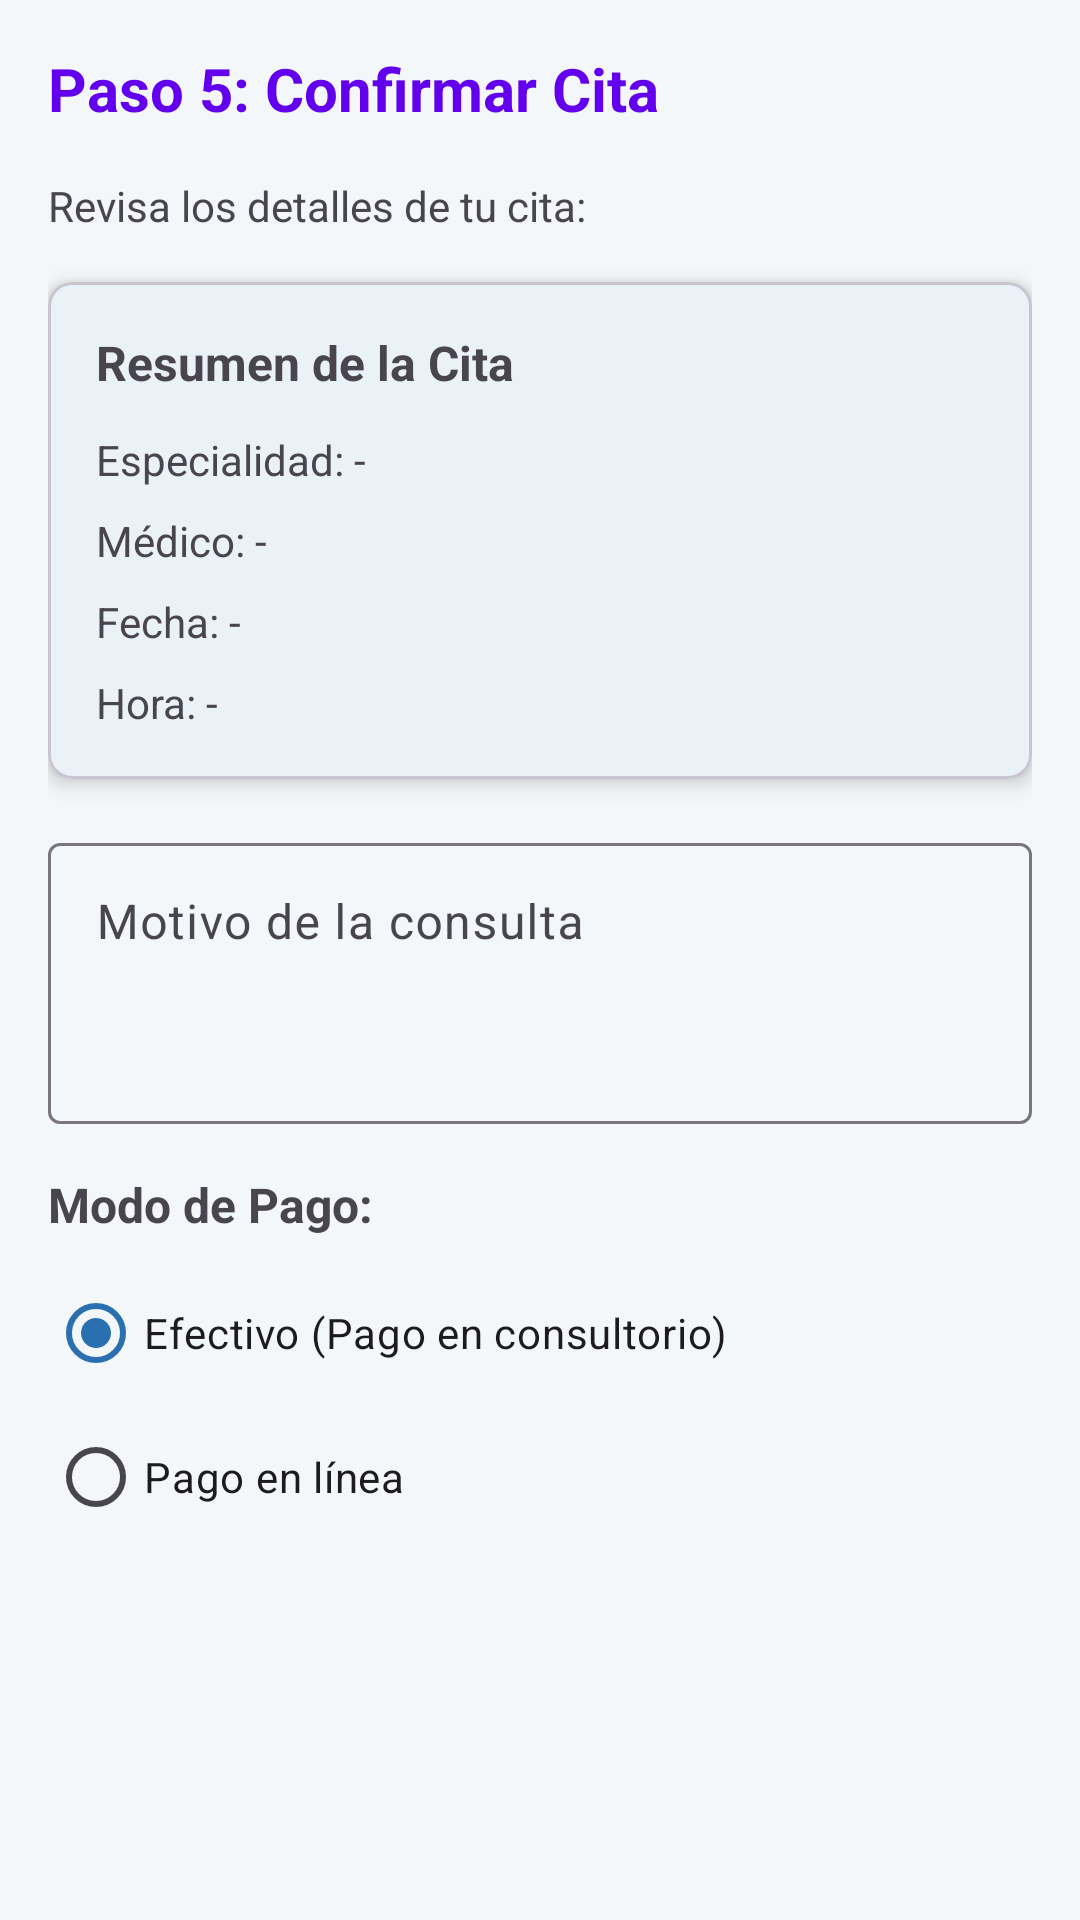

Produce the Android XML layout that renders to this screen, including the resource entries it uses.
<!-- AndroidManifest.xml: application theme Theme.SmartFlow -->
<!-- res/layout/step_5_confirmar.xml -->
<?xml version="1.0" encoding="utf-8"?>
<ScrollView xmlns:android="http://schemas.android.com/apk/res/android"
    xmlns:app="http://schemas.android.com/apk/res-auto"
    android:layout_width="match_parent"
    android:layout_height="match_parent"
    android:padding="16dp">

    <LinearLayout
        android:layout_width="match_parent"
        android:layout_height="wrap_content"
        android:orientation="vertical">

        <TextView
            android:layout_width="match_parent"
            android:layout_height="wrap_content"
            android:text="Paso 5: Confirmar Cita"
            android:textSize="20sp"
            android:textStyle="bold"
            android:textColor="@color/purple_500"
            android:layout_marginBottom="16dp" />

        <TextView
            android:layout_width="match_parent"
            android:layout_height="wrap_content"
            android:text="Revisa los detalles de tu cita:"
            android:textSize="14sp"
            android:layout_marginBottom="16dp" />

        <com.google.android.material.card.MaterialCardView
            android:layout_width="match_parent"
            android:layout_height="wrap_content"
            android:layout_marginBottom="16dp"
            app:cardElevation="4dp"
            app:cardCornerRadius="8dp">

            <LinearLayout
                android:layout_width="match_parent"
                android:layout_height="wrap_content"
                android:orientation="vertical"
                android:padding="16dp">

                <TextView
                    android:layout_width="match_parent"
                    android:layout_height="wrap_content"
                    android:text="Resumen de la Cita"
                    android:textSize="16sp"
                    android:textStyle="bold"
                    android:layout_marginBottom="12dp" />

                <TextView
                    android:id="@+id/tv_resumen_especialidad"
                    android:layout_width="match_parent"
                    android:layout_height="wrap_content"
                    android:text="Especialidad: -"
                    android:textSize="14sp"
                    android:layout_marginBottom="8dp" />

                <TextView
                    android:id="@+id/tv_resumen_medico"
                    android:layout_width="match_parent"
                    android:layout_height="wrap_content"
                    android:text="Médico: -"
                    android:textSize="14sp"
                    android:layout_marginBottom="8dp" />

                <TextView
                    android:id="@+id/tv_resumen_fecha"
                    android:layout_width="match_parent"
                    android:layout_height="wrap_content"
                    android:text="Fecha: -"
                    android:textSize="14sp"
                    android:layout_marginBottom="8dp" />

                <TextView
                    android:id="@+id/tv_resumen_hora"
                    android:layout_width="match_parent"
                    android:layout_height="wrap_content"
                    android:text="Hora: -"
                    android:textSize="14sp" />

            </LinearLayout>

        </com.google.android.material.card.MaterialCardView>

        <com.google.android.material.textfield.TextInputLayout
            android:layout_width="match_parent"
            android:layout_height="wrap_content"
            android:layout_marginBottom="16dp"
            android:hint="Motivo de la consulta">

            <com.google.android.material.textfield.TextInputEditText
                android:id="@+id/et_motivo"
                android:layout_width="match_parent"
                android:layout_height="wrap_content"
                android:inputType="textMultiLine"
                android:lines="3"
                android:gravity="top" />

        </com.google.android.material.textfield.TextInputLayout>

        <TextView
            android:layout_width="match_parent"
            android:layout_height="wrap_content"
            android:text="Modo de Pago:"
            android:textSize="16sp"
            android:textStyle="bold"
            android:layout_marginBottom="8dp" />

        <RadioGroup
            android:id="@+id/rg_modo_pago"
            android:layout_width="match_parent"
            android:layout_height="wrap_content"
            android:orientation="vertical">

            <RadioButton
                android:id="@+id/rb_efectivo"
                android:layout_width="match_parent"
                android:layout_height="wrap_content"
                android:text="Efectivo (Pago en consultorio)"
                android:checked="true" />

            <RadioButton
                android:id="@+id/rb_online"
                android:layout_width="match_parent"
                android:layout_height="wrap_content"
                android:text="Pago en línea" />

        </RadioGroup>

    </LinearLayout>

</ScrollView>
<!-- resources referenced by this layout -->
<resources>
  <style name="Theme.SmartFlow" parent="Base.Theme.SmartFlow" />
  <style name="Base.Theme.SmartFlow" parent="Theme.Material3.DayNight.NoActionBar">
          
          <item name="colorPrimary">@color/colorPrimary</item>
          <item name="colorPrimaryVariant">#1A5A8A</item>
          <item name="colorSecondary">@color/colorSecondary</item>
          <item name="colorSecondaryVariant">#3D9577</item>
          <item name="colorAccent">@color/colorAccent</item>
          <item name="android:colorBackground">@color/colorBackground</item>
          <item name="android:textColorPrimary">@color/textPrimary</item>
          <item name="colorOnPrimary">@color/white</item>
          <item name="colorOnSecondary">@color/white</item>
          <item name="colorSurface">@color/white</item>
          <item name="colorOnSurface">@color/textPrimary</item>
          
          
          <item name="colorPrimaryContainer">@color/colorPrimary</item>
          <item name="colorOnPrimaryContainer">@color/white</item>
          <item name="colorSecondaryContainer">@color/colorSecondary</item>
          <item name="colorOnSecondaryContainer">@color/white</item>
          <item name="colorTertiaryContainer">@color/colorAccent</item>
          <item name="colorOnTertiaryContainer">@color/white</item>
      </style>
  <color name="colorPrimary">#2A6FB0</color>
  <color name="colorSecondary">#57B894</color>
  <color name="colorAccent">#00A9B7</color>
  <color name="colorBackground">#F4F7F9</color>
  <color name="textPrimary">#333333</color>
  <color name="white">#FFFFFFFF</color>
  <!-- not gathered from this repository: default colours our renderer supplied (Android Studio template values) -->
  <color name="purple_500">#FF6200EE</color>
</resources>
